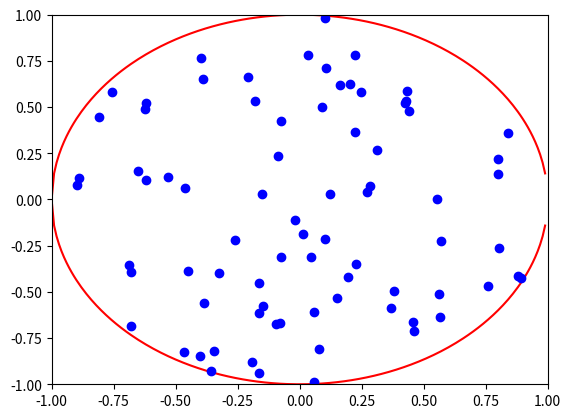

Python code for this plot:
import numpy as np
import matplotlib.pyplot as plt

N_POINTS = 100

sample_original = np.random.uniform(-1, 1, [2,N_POINTS])
sample_inside_unit_circle_x = []
sample_inside_unit_circle_y = []
for i in range(N_POINTS):
    if sample_original[0,i]**2 + sample_original[1,i]**2 <1:
        sample_inside_unit_circle_x.append(sample_original[0, i])
        sample_inside_unit_circle_y.append(sample_original[1, i])

plt.axis([-1,1,-1,1])
boundary_x = np.arange(-1, 1, 0.01)
boundary_y = np.sqrt(1 - boundary_x**2)
plt.plot(boundary_x, boundary_y, 'r')
plt.plot(boundary_x, - boundary_y, 'r')
plt.plot(sample_inside_unit_circle_x, sample_inside_unit_circle_y, 'bo')
plt.show()